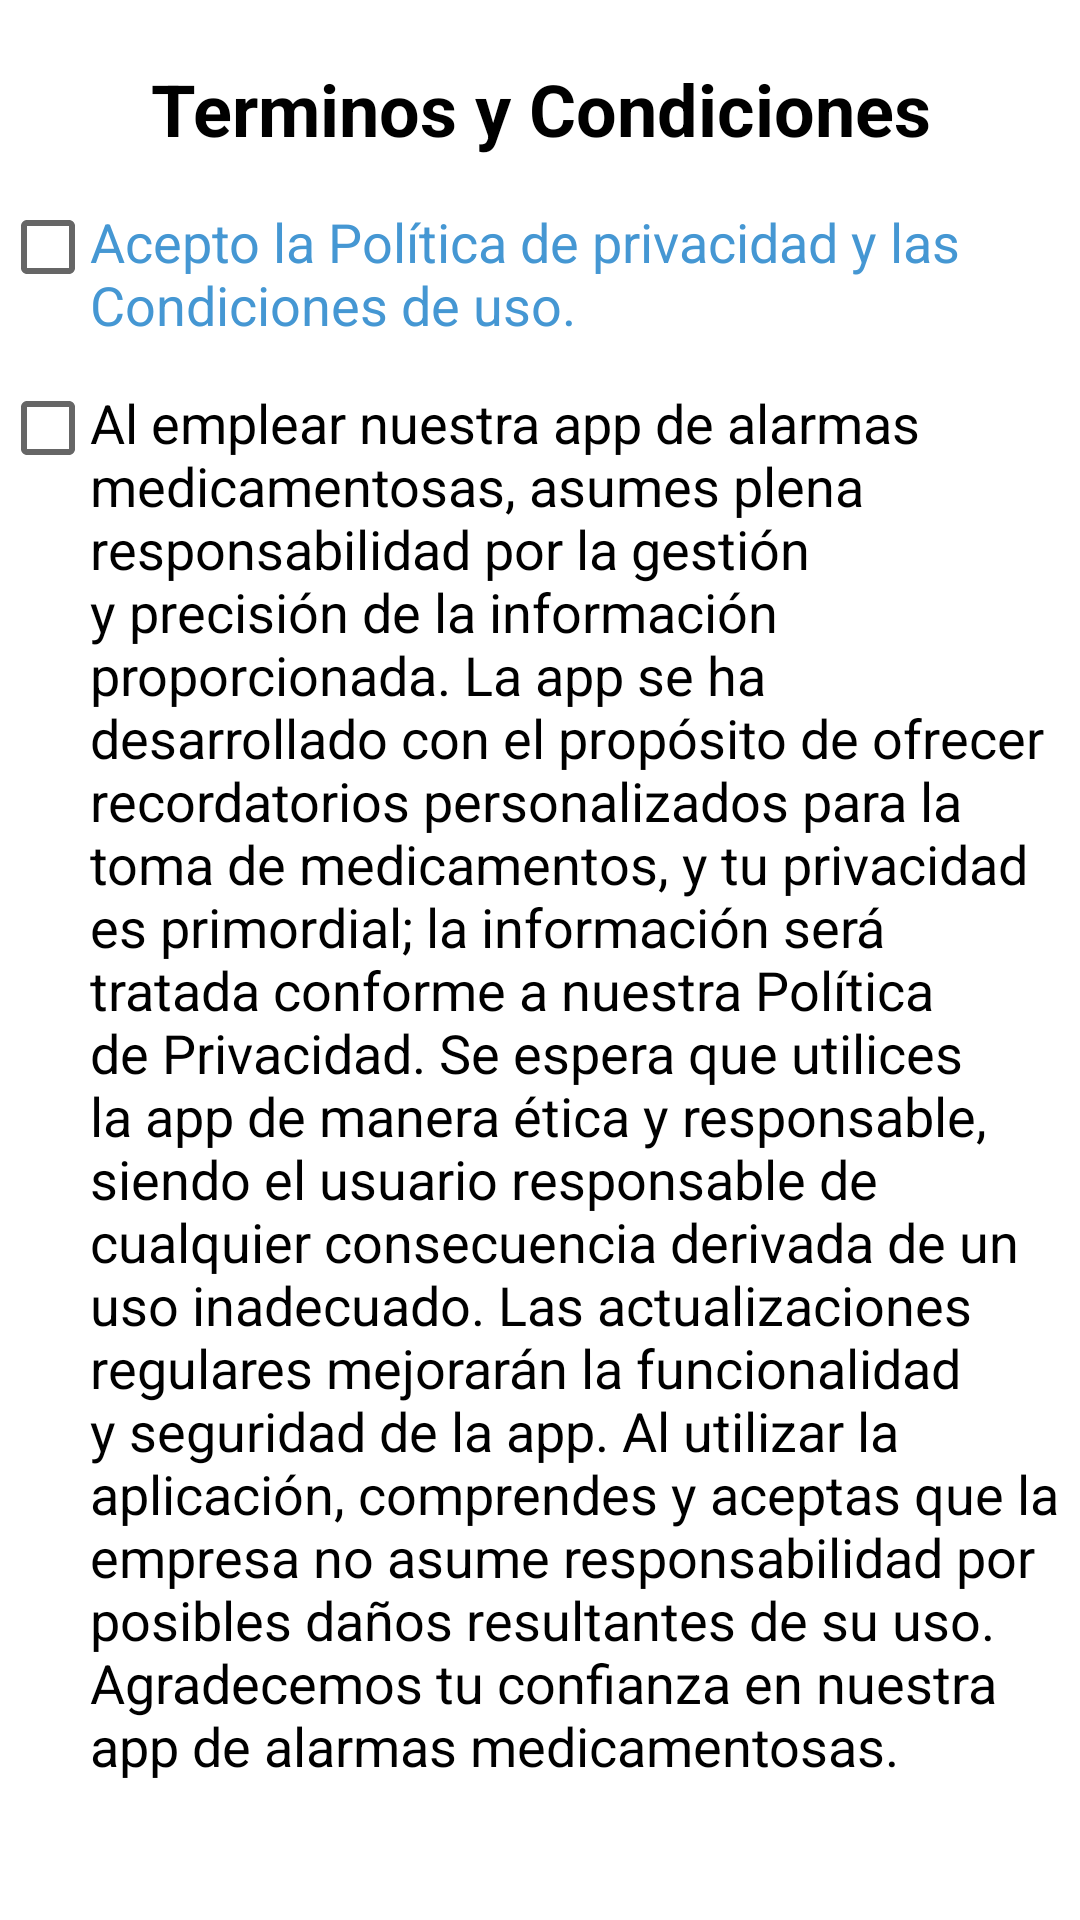

Write the Android layout XML for this screen, with the resource values it uses.
<!-- AndroidManifest.xml: application theme Theme.MedControlApp -->
<!-- res/layout/activity_terminos.xml -->
<?xml version="1.0" encoding="utf-8"?>
<LinearLayout xmlns:android="http://schemas.android.com/apk/res/android"
    xmlns:app="http://schemas.android.com/apk/res-auto"
    xmlns:tools="http://schemas.android.com/tools"
    android:layout_width="match_parent"
    android:layout_height="match_parent"
    android:orientation="vertical"
    tools:context=".Terminos">
<TextView
    android:layout_marginTop="20dp"
    android:layout_width="match_parent"
    android:layout_height="wrap_content"
    android:textColor="#000000"
    android:gravity="center"
    android:textStyle="bold"
    android:textSize="24sp"
    android:layout_marginBottom="15dp"
    android:text="Terminos y Condiciones"/>
    <LinearLayout
        android:layout_marginBottom="15dp"
        android:layout_width="match_parent"
        android:layout_height="wrap_content"
        android:orientation="horizontal">
        <CheckBox
            android:layout_width="30dp"
            android:layout_height="30dp"/>
        <TextView
            android:layout_width="match_parent"
            android:layout_height="wrap_content"
            android:textSize="18sp"
            android:textColor="#4597d3"
            android:text="Acepto la Política de privacidad y las Condiciones de uso."/>
    </LinearLayout>

    <LinearLayout
        android:layout_width="match_parent"
        android:layout_height="wrap_content"
        android:orientation="horizontal">
        <CheckBox
            android:layout_width="30dp"
            android:layout_height="30dp"/>
        <TextView
            android:layout_width="match_parent"
            android:layout_height="wrap_content"
            android:textSize="18sp"
            android:textColor="#000000"
            android:text="Al emplear nuestra app de alarmas medicamentosas, asumes plena responsabilidad
por la gestión y precisión de la información proporcionada. La app se ha desarrollado
con el propósito de ofrecer recordatorios personalizados para la toma de medicamentos,
y tu privacidad es primordial; la información será tratada conforme a nuestra Política de Privacidad.
Se espera que utilices la app de manera ética y responsable, siendo el usuario responsable de
cualquier consecuencia derivada de un uso inadecuado. Las actualizaciones regulares mejorarán
la funcionalidad y seguridad de la app. Al utilizar la aplicación, comprendes y aceptas que
la empresa no asume responsabilidad por posibles daños resultantes de su uso.
Agradecemos tu confianza en nuestra app de alarmas medicamentosas."/>
    </LinearLayout>
    <TextView
        android:layout_margin="30dp"
        android:layout_width="match_parent"
        android:layout_height="wrap_content"
        android:textSize="18sp"
        android:gravity="center"
        android:textColor="#4597d3"
        android:text="Aceptar todo"/>

    <Button
        android:onClick="Siguiente"
        android:layout_gravity="center"
        android:layout_width="wrap_content"
        android:layout_height="wrap_content"
        android:text="Siguiente"
        android:backgroundTint="#294a9a"
        android:paddingLeft="30dp"
        android:paddingRight="30dp"/>
</LinearLayout>
<!-- resources referenced by this layout -->
<resources>
  <style name="Theme.MedControlApp" parent="Theme.MaterialComponents.DayNight.DarkActionBar">
          
          <item name="colorPrimary">@color/Color_Principal</item>
          <item name="colorPrimaryVariant">@color/purple_700</item>
          <item name="colorOnPrimary">@color/white</item>
          
          <item name="colorSecondary">@color/teal_200</item>
          <item name="colorSecondaryVariant">@color/teal_700</item>
          <item name="colorOnSecondary">@color/black</item>
          
          <item name="android:statusBarColor">@color/black</item>
          
      </style>
  <color name="Color_Principal">#93C3B8</color>
  <color name="purple_700">#FF3700B3</color>
  <color name="white">#FFFFFFFF</color>
  <color name="teal_200">#FF03DAC5</color>
  <color name="teal_700">#FF018786</color>
  <color name="black">#FF000000</color>
</resources>
